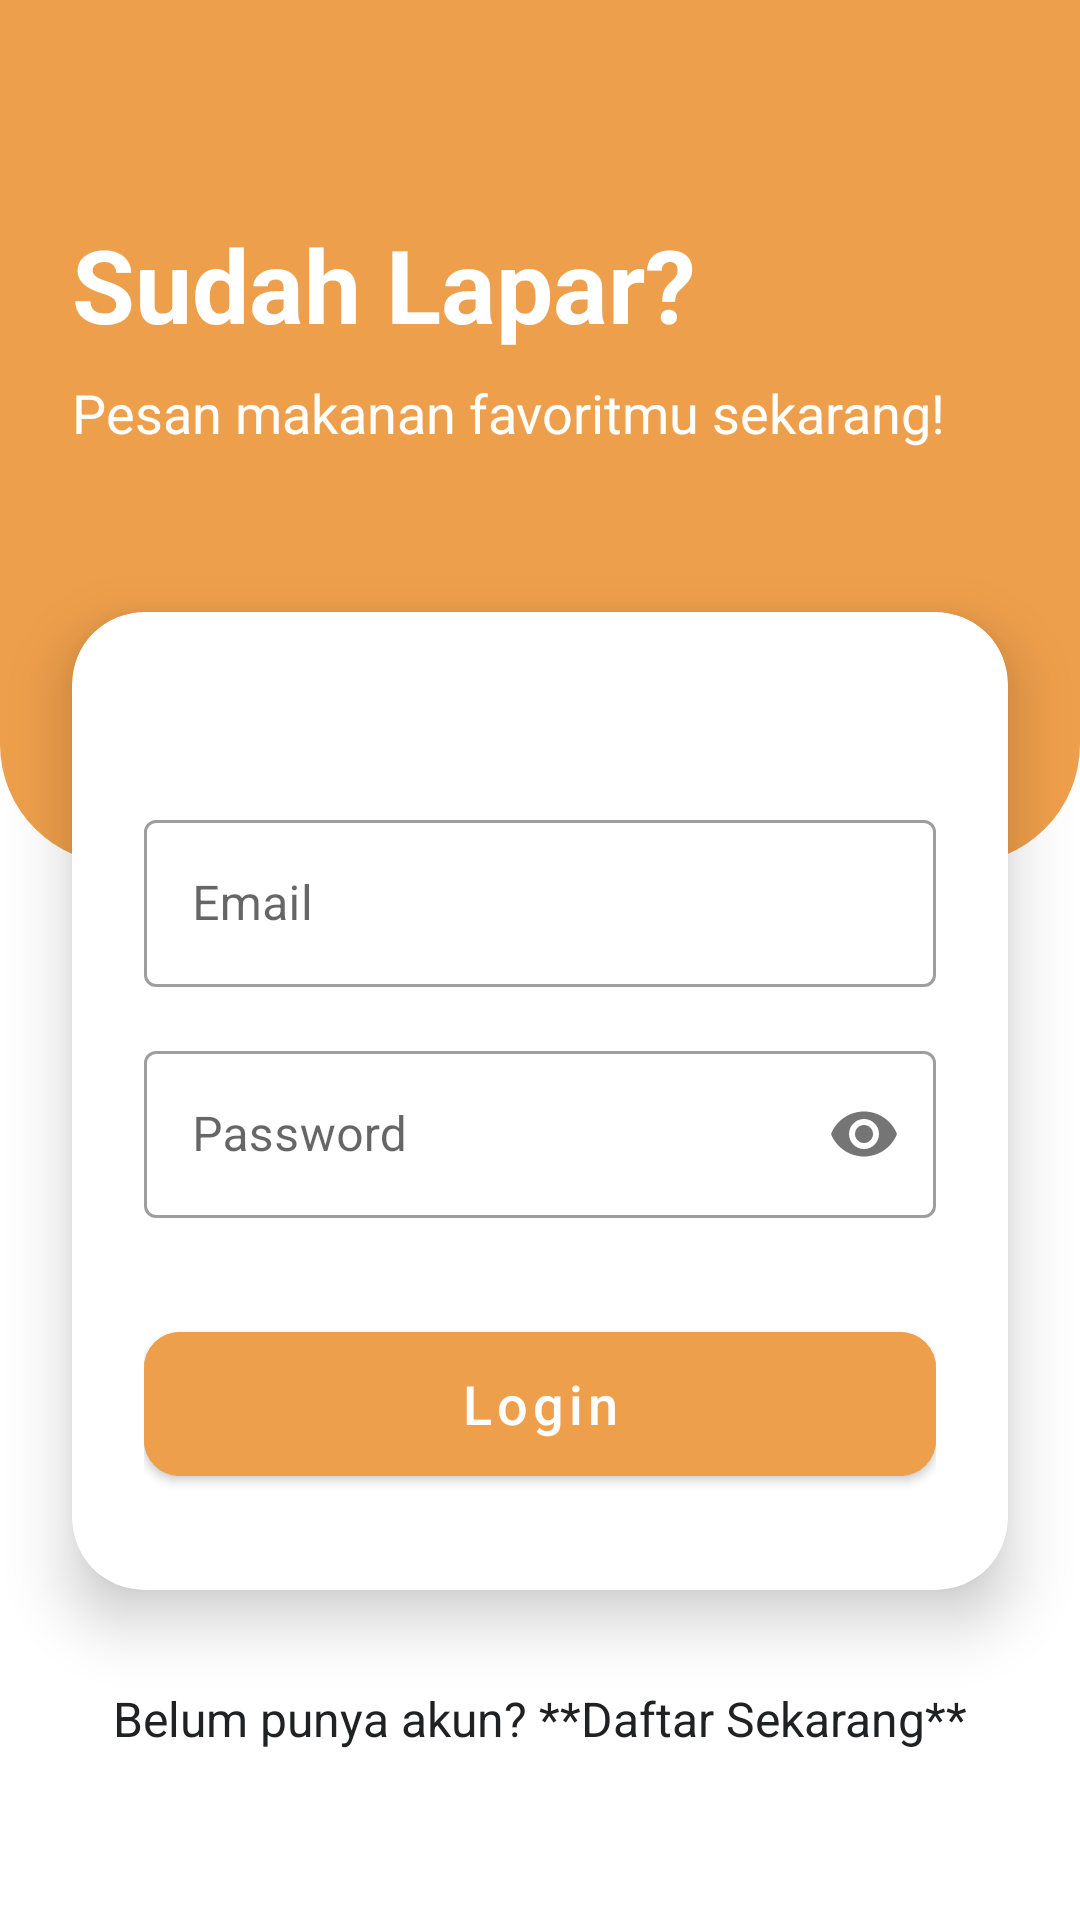

Produce the Android XML layout that renders to this screen, including the resource entries it uses.
<!-- AndroidManifest.xml: application theme Theme.AAR -->
<!-- res/layout/fragment_login.xml -->
<?xml version="1.0" encoding="utf-8"?>
<androidx.constraintlayout.widget.ConstraintLayout xmlns:android="http://schemas.android.com/apk/res/android"
    xmlns:app="http://schemas.android.com/apk/res-auto"
    xmlns:tools="http://schemas.android.com/tools"
    android:layout_width="match_parent"
    android:layout_height="match_parent"
    android:background="@color/white"
    tools:context=".ui.auth.LoginFragment">

    <View
        android:id="@+id/orange_background"
        android:layout_width="match_parent"
        android:layout_height="0dp"
        android:background="@drawable/bg_orange_curved"
        app:layout_constraintHeight_percent="0.45"
        app:layout_constraintTop_toTopOf="parent" />

    <TextView
        android:id="@+id/textView_title_main"
        android:layout_width="wrap_content"
        android:layout_height="wrap_content"
        android:layout_marginStart="24dp"
        android:layout_marginTop="72dp"
        android:text="Sudah Lapar?"
        android:textColor="@color/white"
        android:textSize="34sp"
        android:textStyle="bold"
        app:layout_constraintStart_toStartOf="parent"
        app:layout_constraintTop_toTopOf="parent" />

    <TextView
        android:id="@+id/textView_subtitle_main"
        android:layout_width="wrap_content"
        android:layout_height="wrap_content"
        android:layout_marginStart="24dp"
        android:layout_marginTop="8dp"
        android:text="Pesan makanan favoritmu sekarang!"
        android:textColor="@color/white"
        android:textSize="18sp"
        app:layout_constraintStart_toStartOf="parent"
        app:layout_constraintTop_toBottomOf="@id/textView_title_main" />

    <ImageView
        android:id="@+id/iv_food_hero"
        android:layout_width="178dp"
        android:layout_height="315dp"
        android:elevation="16dp"
        android:src="@drawable/fried_chicken"
        app:layout_constraintBottom_toTopOf="@id/card_login"
        app:layout_constraintEnd_toEndOf="parent"
        app:layout_constraintHorizontal_bias="0.497"
        app:layout_constraintStart_toStartOf="parent"
        app:layout_constraintTop_toTopOf="@id/card_login"
        app:layout_constraintVertical_bias="0.911"
        tools:ignore="ContentDescription" />

    <com.google.android.material.card.MaterialCardView
        android:id="@+id/card_login"
        android:layout_width="match_parent"
        android:layout_height="wrap_content"
        android:layout_marginStart="24dp"
        android:layout_marginEnd="24dp"
        app:cardCornerRadius="24dp"
        app:cardElevation="12dp"
        app:layout_constraintBottom_toBottomOf="parent"
        app:layout_constraintTop_toTopOf="parent"
        app:layout_constraintVertical_bias="0.65">

        <androidx.constraintlayout.widget.ConstraintLayout
            android:layout_width="match_parent"
            android:layout_height="wrap_content"
            android:paddingStart="24dp"
            android:paddingTop="48dp"
            android:paddingEnd="24dp"
            android:paddingBottom="32dp">

            <com.google.android.material.textfield.TextInputLayout
                android:id="@+id/til_email"
                style="@style/Widget.MaterialComponents.TextInputLayout.OutlinedBox"
                android:layout_width="0dp"
                android:layout_height="wrap_content"
                android:layout_marginTop="16dp"
                android:hint="Email"
                app:layout_constraintEnd_toEndOf="parent"
                app:layout_constraintStart_toStartOf="parent"
                app:layout_constraintTop_toTopOf="parent">

                <com.google.android.material.textfield.TextInputEditText
                    android:id="@+id/editTextEmailLogin"
                    android:layout_width="match_parent"
                    android:layout_height="wrap_content"
                    android:inputType="textEmailAddress" />
            </com.google.android.material.textfield.TextInputLayout>

            <com.google.android.material.textfield.TextInputLayout
                android:id="@+id/til_password"
                style="@style/Widget.MaterialComponents.TextInputLayout.OutlinedBox"
                android:layout_width="0dp"
                android:layout_height="wrap_content"
                android:layout_marginTop="16dp"
                android:hint="Password"
                app:layout_constraintEnd_toEndOf="parent"
                app:layout_constraintStart_toStartOf="parent"
                app:layout_constraintTop_toBottomOf="@id/til_email"
                app:passwordToggleEnabled="true">

                <com.google.android.material.textfield.TextInputEditText
                    android:id="@+id/editText_password"
                    android:layout_width="match_parent"
                    android:layout_height="wrap_content"
                    android:inputType="textPassword" />
            </com.google.android.material.textfield.TextInputLayout>

            <com.google.android.material.button.MaterialButton
                android:id="@+id/button_login"
                android:layout_width="0dp"
                android:layout_height="60dp"
                android:layout_marginTop="32dp"
                android:backgroundTint="@color/orange_primary"
                android:text="Login"
                android:textAllCaps="false"
                android:textColor="@color/white"
                android:textSize="18sp"
                app:cornerRadius="12dp"
                app:layout_constraintEnd_toEndOf="parent"
                app:layout_constraintStart_toStartOf="parent"
                app:layout_constraintTop_toBottomOf="@id/til_password" />

        </androidx.constraintlayout.widget.ConstraintLayout>

    </com.google.android.material.card.MaterialCardView>

    <TextView
        android:id="@+id/textView_register_prompt"
        android:layout_width="wrap_content"
        android:layout_height="wrap_content"
        android:layout_marginTop="24dp"
        android:padding="8dp"
        android:text="Belum punya akun? **Daftar Sekarang**"
        android:textColor="@color/black"
        android:textSize="16sp"
        app:layout_constraintEnd_toEndOf="parent"
        app:layout_constraintStart_toStartOf="parent"
        app:layout_constraintTop_toBottomOf="@id/card_login" />

</androidx.constraintlayout.widget.ConstraintLayout>
<!-- resources referenced by this layout -->
<resources>
  <color name="black">#202123</color>
  <color name="orange_primary">#EE9F4B</color>
  <color name="white">#FFFFFFFF</color>
  <!-- drawable bg_orange_curved (drawable) -->
  <?xml version="1.0" encoding="utf-8"?>
  <shape xmlns:android="http://schemas.android.com/apk/res/android"
      android:shape="rectangle">
      <solid android:color="@color/orange_primary"/>
      <corners
          android:bottomLeftRadius="40dp"
          android:bottomRightRadius="40dp"/>
  </shape>
  <style name="Theme.AAR" parent="Theme.MaterialComponents.Light.NoActionBar">
          <item name="android:textColorSecondary">@color/abu</item>
          <item name="colorPrimary">@color/orange_primary</item>
          <item name="colorPrimaryVariant">@color/purple_700</item>
          <item name="colorOnPrimary">@color/black</item>
          <item name="colorSecondary">@color/white</item>
          <item name="colorSecondaryVariant">@color/teal_700</item>
          <item name="colorOnSecondary">@color/black</item>
  
          <item name="android:statusBarColor">@color/orange_primary</item>
  
          <item name="android:navigationBarColor">@color/white</item>
          <item name="android:unselectedAlpha">@color/black</item>
          <item name="android:windowContentOverlay">@null</item>
          <item name="tabStyle">@style/Widget.App.TabLayout</item>
  
      </style>
  <color name="abu">#1A1A1D</color>
  <color name="purple_700">#FF3700B3</color>
  <color name="teal_700">#FF018786</color>
  <style name="Widget.App.TabLayout" parent="Widget.MaterialComponents.TabLayout.Colored">
  
          <item name="tabRippleColor">@color/orange_primary</item>
          <item name="tabIndicatorHeight">0dp</item>
          <item name="tabIndicator">@null</item>
          <item name="tabPaddingStart">6dp</item>
          <item name="tabPaddingEnd">6dp</item>
      </style>
</resources>
